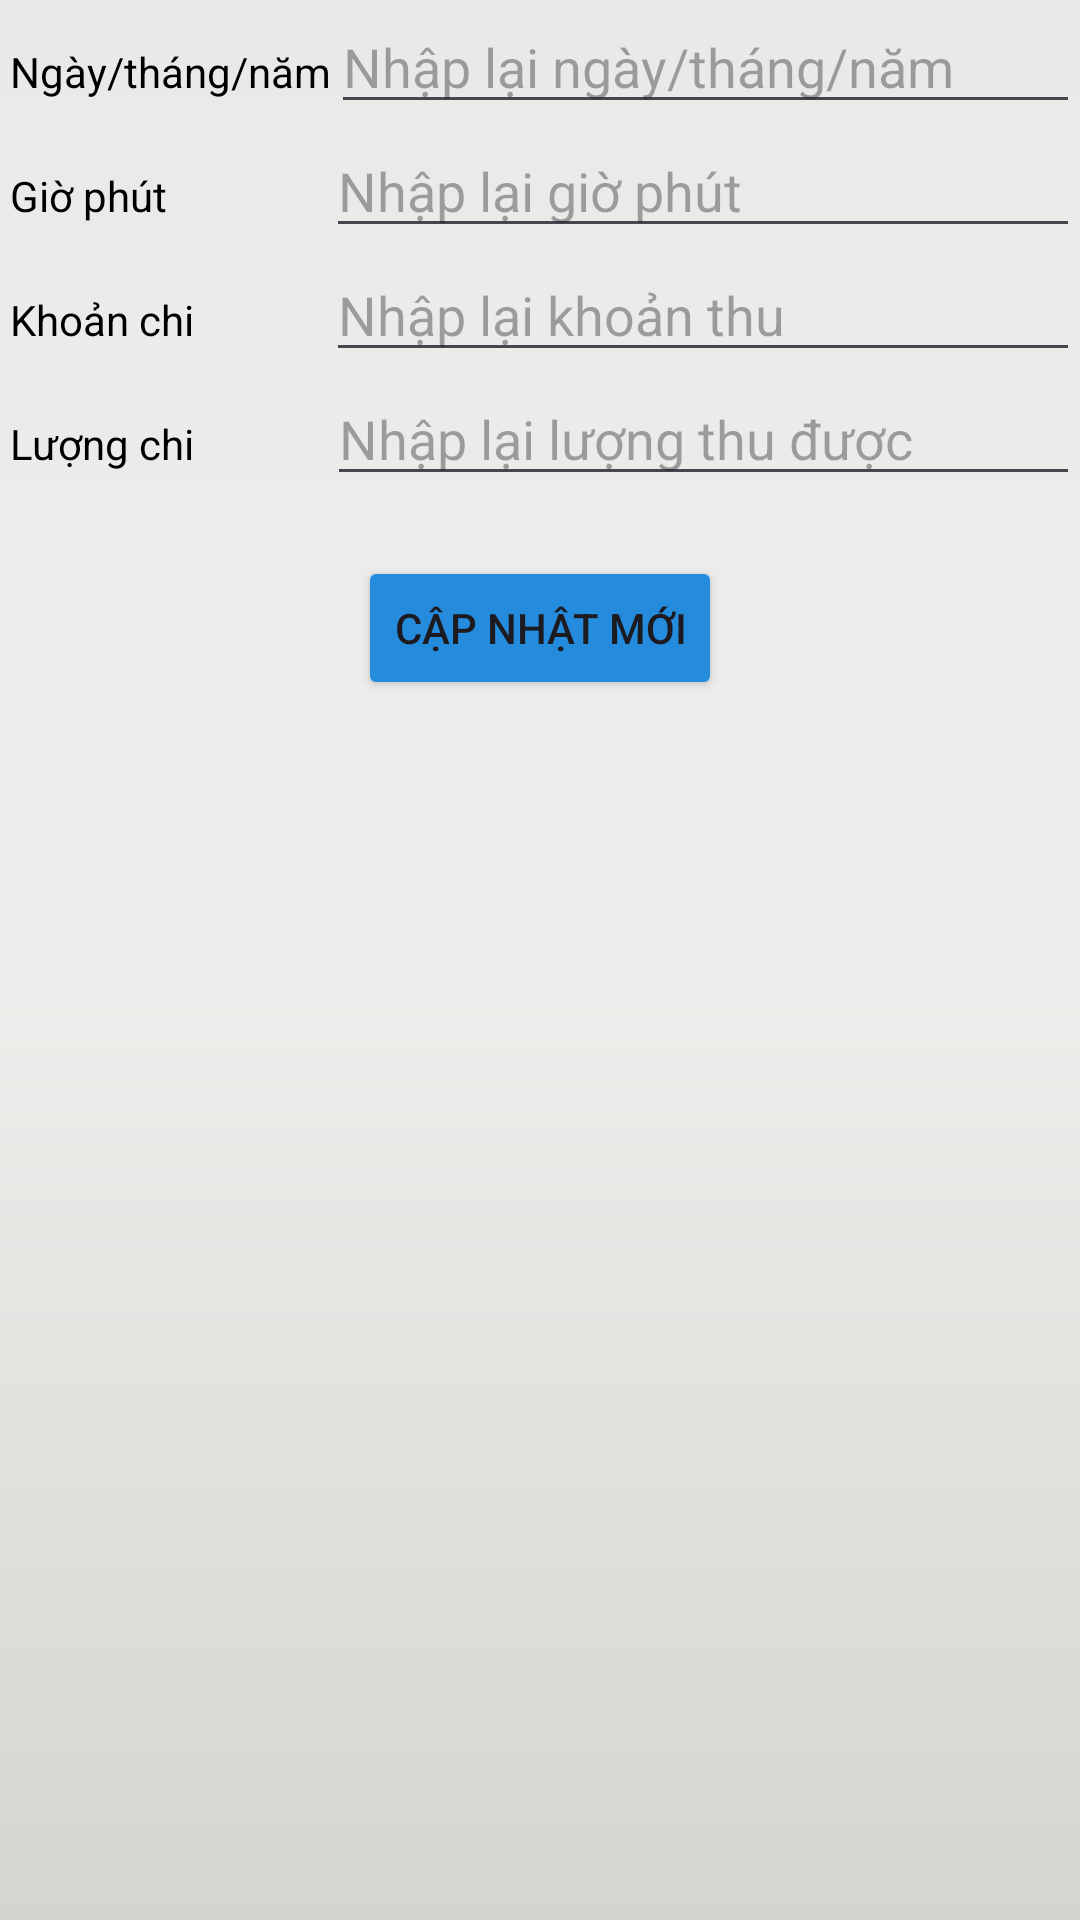

Here is an Android app screen rendered from its layout file. Give the layout XML and the strings, colors and styles it references.
<!-- AndroidManifest.xml: application theme Theme.QuảnLíTàiChính -->
<!-- res/layout/update_dialog_chi.xml -->
<?xml version="1.0" encoding="utf-8"?>
<LinearLayout xmlns:android="http://schemas.android.com/apk/res/android"
    android:layout_width="match_parent"
    android:layout_height="match_parent"
    android:orientation="vertical"
    android:background="@drawable/update_background">

    <LinearLayout
        android:layout_width="match_parent"
        android:layout_height="wrap_content"
        android:orientation="horizontal">

        <TextView
            android:id="@+id/textView279"
            android:layout_width="wrap_content"
            android:layout_height="wrap_content"
            android:textColor="#000000"
            android:text=" Ngày/tháng/năm" />

        <EditText
            android:id="@+id/etEmpDateChi"
            android:layout_width="match_parent"
            android:layout_height="wrap_content"
            android:textColor="#000000"
            android:ems="10"
            android:inputType="text"
            android:hint="Nhập lại ngày/tháng/năm" />
    </LinearLayout>

    <LinearLayout
        android:layout_width="match_parent"
        android:layout_height="wrap_content"
        android:orientation="horizontal">
        <TextView
            android:id="@+id/textView2719"
            android:layout_width="wrap_content"
            android:layout_height="wrap_content"
            android:textColor="#000000"
            android:text=" Giờ phút" />

        <EditText
            android:id="@+id/etEmpTimeChi"
            android:layout_width="match_parent"
            android:layout_height="wrap_content"
            android:textColor="#000000"
            android:layout_marginLeft="53dp"
            android:ems="10"
            android:inputType="text"
            android:hint="Nhập lại giờ phút" />
    </LinearLayout>

    <LinearLayout
        android:layout_width="match_parent"
        android:layout_height="wrap_content"
        android:orientation="horizontal">
        <TextView
            android:id="@+id/textView2729"
            android:layout_width="wrap_content"
            android:layout_height="wrap_content"
            android:textColor="#000000"
            android:text=" Khoản chi" />

        <EditText
            android:id="@+id/etEmpKhoanChi"
            android:layout_width="match_parent"
            android:layout_height="wrap_content"
            android:textColor="#000000"
            android:layout_marginLeft="44dp"
            android:ems="10"
            android:inputType="text"
            android:hint="Nhập lại khoản thu" />
    </LinearLayout>

    <LinearLayout
        android:layout_width="match_parent"
        android:layout_height="wrap_content"
        android:orientation="horizontal">
        <TextView
            android:id="@+id/textView2749"
            android:layout_width="wrap_content"
            android:layout_height="wrap_content"
            android:textColor="#000000"
            android:text=" Lượng chi" />

        <EditText
            android:id="@+id/etEmpLuongChi"
            android:layout_width="match_parent"
            android:layout_height="wrap_content"
            android:textColor="#000000"
            android:layout_marginLeft="44dp"
            android:ems="10"
            android:inputType="text"
            android:hint="Nhập lại lượng thu được" />

    </LinearLayout>

    <Button
        android:id="@+id/btnUpdateDataChi"
        android:layout_width="wrap_content"
        android:layout_height="wrap_content"
        android:backgroundTint="#248BDD"
        android:layout_marginTop="20dp"
        android:layout_gravity="center"
        android:text="Cập nhật mới" />
</LinearLayout>
<!-- resources referenced by this layout -->
<resources>
  <!-- drawable update_background (drawable) -->
  <?xml version="1.0" encoding="utf-8"?>
  <layer-list xmlns:android="http://schemas.android.com/apk/res/android">
      <item>
          <shape android:shape="rectangle">
              <gradient
                  android:angle="90"
                  android:startColor="#d5d4d0"
                  android:centerColor="#eeeeec"
                  android:endColor="#e9e9e7"
                  android:type="linear"/>
          </shape>
      </item>
  </layer-list>
  <style name="Theme.QuảnLíTàiChính" parent="Base.Theme.QuảnLíTàiChính" />
  <style name="Base.Theme.QuảnLíTàiChính" parent="Theme.Material3.DayNight.NoActionBar">
          
          
      </style>
</resources>
